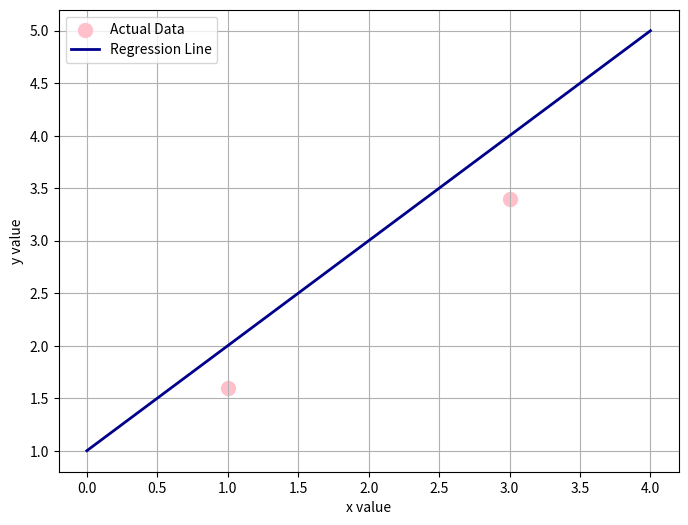

Generate this figure with matplotlib:
#%%
import numpy as np                                     # numpy 다차원 배열 계산 라이브러리
import matplotlib.pyplot as plt                        # 데이터 시각화 그래프 라이브러리

data = [(1.0, 1.6), (3.0, 3.4)]                        # 데이터

x = np.array([d[0] for d in data])                     # x 값: 1.0, 3.0
y = np.array([d[1] for d in data])                     # y 값: 1.6, 3.4 (실제 값)

def linear_regressor(x):                               # 선형회귀 함수
    return 1 + 1.0 * x

def mean_squared_error_loss(x, y):                     # 손실 함수
    return np.mean((linear_regressor(x) - y) ** 2)

mse = mean_squared_error_loss(x, y)
print(f"평균 제곱 오차: {mse:.2f}")

plt.figure(figsize=(8, 6))
plt.scatter(x, y, color='pink', label='Actual Data', s=100)

x_range = np.linspace(0, 4, 100)  
y_range = linear_regressor(x_range)
plt.plot(x_range, y_range, color='darkblue', label='Regression Line', linewidth=2)
plt.xlabel('x value')
plt.ylabel('y value')
plt.grid(True)
plt.legend()  
plt.show()
